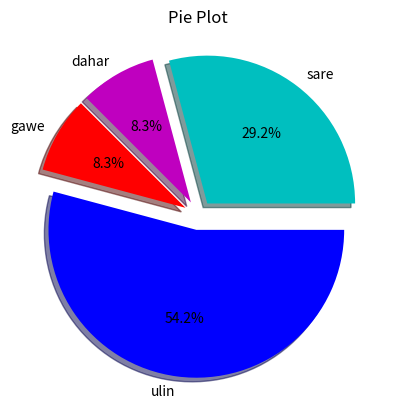

The matplotlib source for this figure:
# -*- coding: utf-8 -*-
"""
Created on Tue Apr  2 15:59:03 2019

@author: Aegis
"""
from matplotlib import pyplot as plt

x=[2,4,6]
y=[1,3,5]

#plt.plot(x,y)
#plt.show
#line

#plt.bar([1,3,5,7,9],[50,40,70,80,20],
#label="Lamborghini",color='Y',width=.5)
#plt.bar([2,4,6,8,10],[80,20,20,50,60],
#label="VW", color='C',width=.5)
#plt.legend()
#plt.xlabel('Days')
#plt.ylabel('Distance (kms)')
#plt.title('Information')
#plt.show()
#bar

#population_age = [40,80,11,22,16,9,10,15,22,55,62,45,21,22,102,95,85,55,110,120,70,80,75,65,54,39,32,41,46,44]
#bins = [0,10,20,30,40,50,60,70,80,90,100]
#plt.hist(population_age, bins, histtype='bar', rwidth=0.8)
#plt.xlabel('age groups')
#plt.ylabel('Number of people')
#plt.title('Histogram')
#plt.show()
#histogram

#x = [1,1.5,2,2.5,3,3.5,3.6]
#y = [7.5,8,8.5,9,9.5,10,10.5]
 
#x1=[8,8.5,9,9.5,10,10.5,11]
#y1=[3,3.5,3.7,4,4.5,5,5.2]
 
#plt.scatter(x,y, label='Pendapatan Tinggi Tapi Penyimpanan Rendah',color='C')
#plt.scatter(x1,y1,label='Pendapatan Rendah Tapi Penyimpanan Tinggi',color='M')
#plt.xlabel('Pensimpanan dalam ratusan')
#plt.ylabel('Pendapatan dalam ribuan')
#plt.title('Diagram Titik')
#plt.legend()
#plt.show()
#scatter

#poe = [1,2,3,4,5,6,7]
  
#molord =[7,8,6,8,7,9,10]
#dahar = [2,3,4,3,2,3,4]
#gawe =[7,8,7,2,2,6,0]
#ulin = [8,5,7,8,13,15,25]
  
#plt.plot([],[],color='m', label='Molord', linewidth=5)
#plt.plot([],[],color='c', label='Dahar', linewidth=5)
#plt.plot([],[],color='r', label='Gawe', linewidth=5)
#plt.plot([],[],color='k', label='Ulin', linewidth=5)
  
#plt.stackplot(poe, molord,dahar,gawe,ulin, colors=['m','c','r','k'])
  
#plt.xlabel('Hari')
#plt.ylabel('Berapa Lama')
#plt.title('Stack Plot')
#plt.legend()
#plt.show()
#stack plot

poe = [1,2,3,4,5,6,7]
 
sare =[7,8,6,11,7,8,9]
dahar = [2,3,4,3,2,7,5]
gawe =[7,8,7,2,2,4,2]
ulin = [8,5,7,8,13,7,15]
slices = [7,2,2,13]
activities = ['sare','dahar','gawe','ulin']
cols = ['c','m','r','b']
 
plt.pie(slices,
  labels=activities,
  colors=cols,
  startangle=0,
  shadow= True,
  explode=(0.1,0.1,0.1,0.1),
  autopct='%1.1f%%')
 
plt.title('Pie Plot')
plt.show()
#diagram Pie

#x = [1,2,3,4,5,6,7,8,9,10]
#y = [10,20,30,40,50,60,70,80,90,100]
#plt.subplot(221)#tinggi,lebar,urutan
#plt.plot(x, y)
#plt.subplot(222)
#plt.bar(x, y)
#plt.subplot(223)
#plt.hist(x, y)
#plt.subplot(224)
#plt.scatter(x, y)
#plt.show()
#subplot